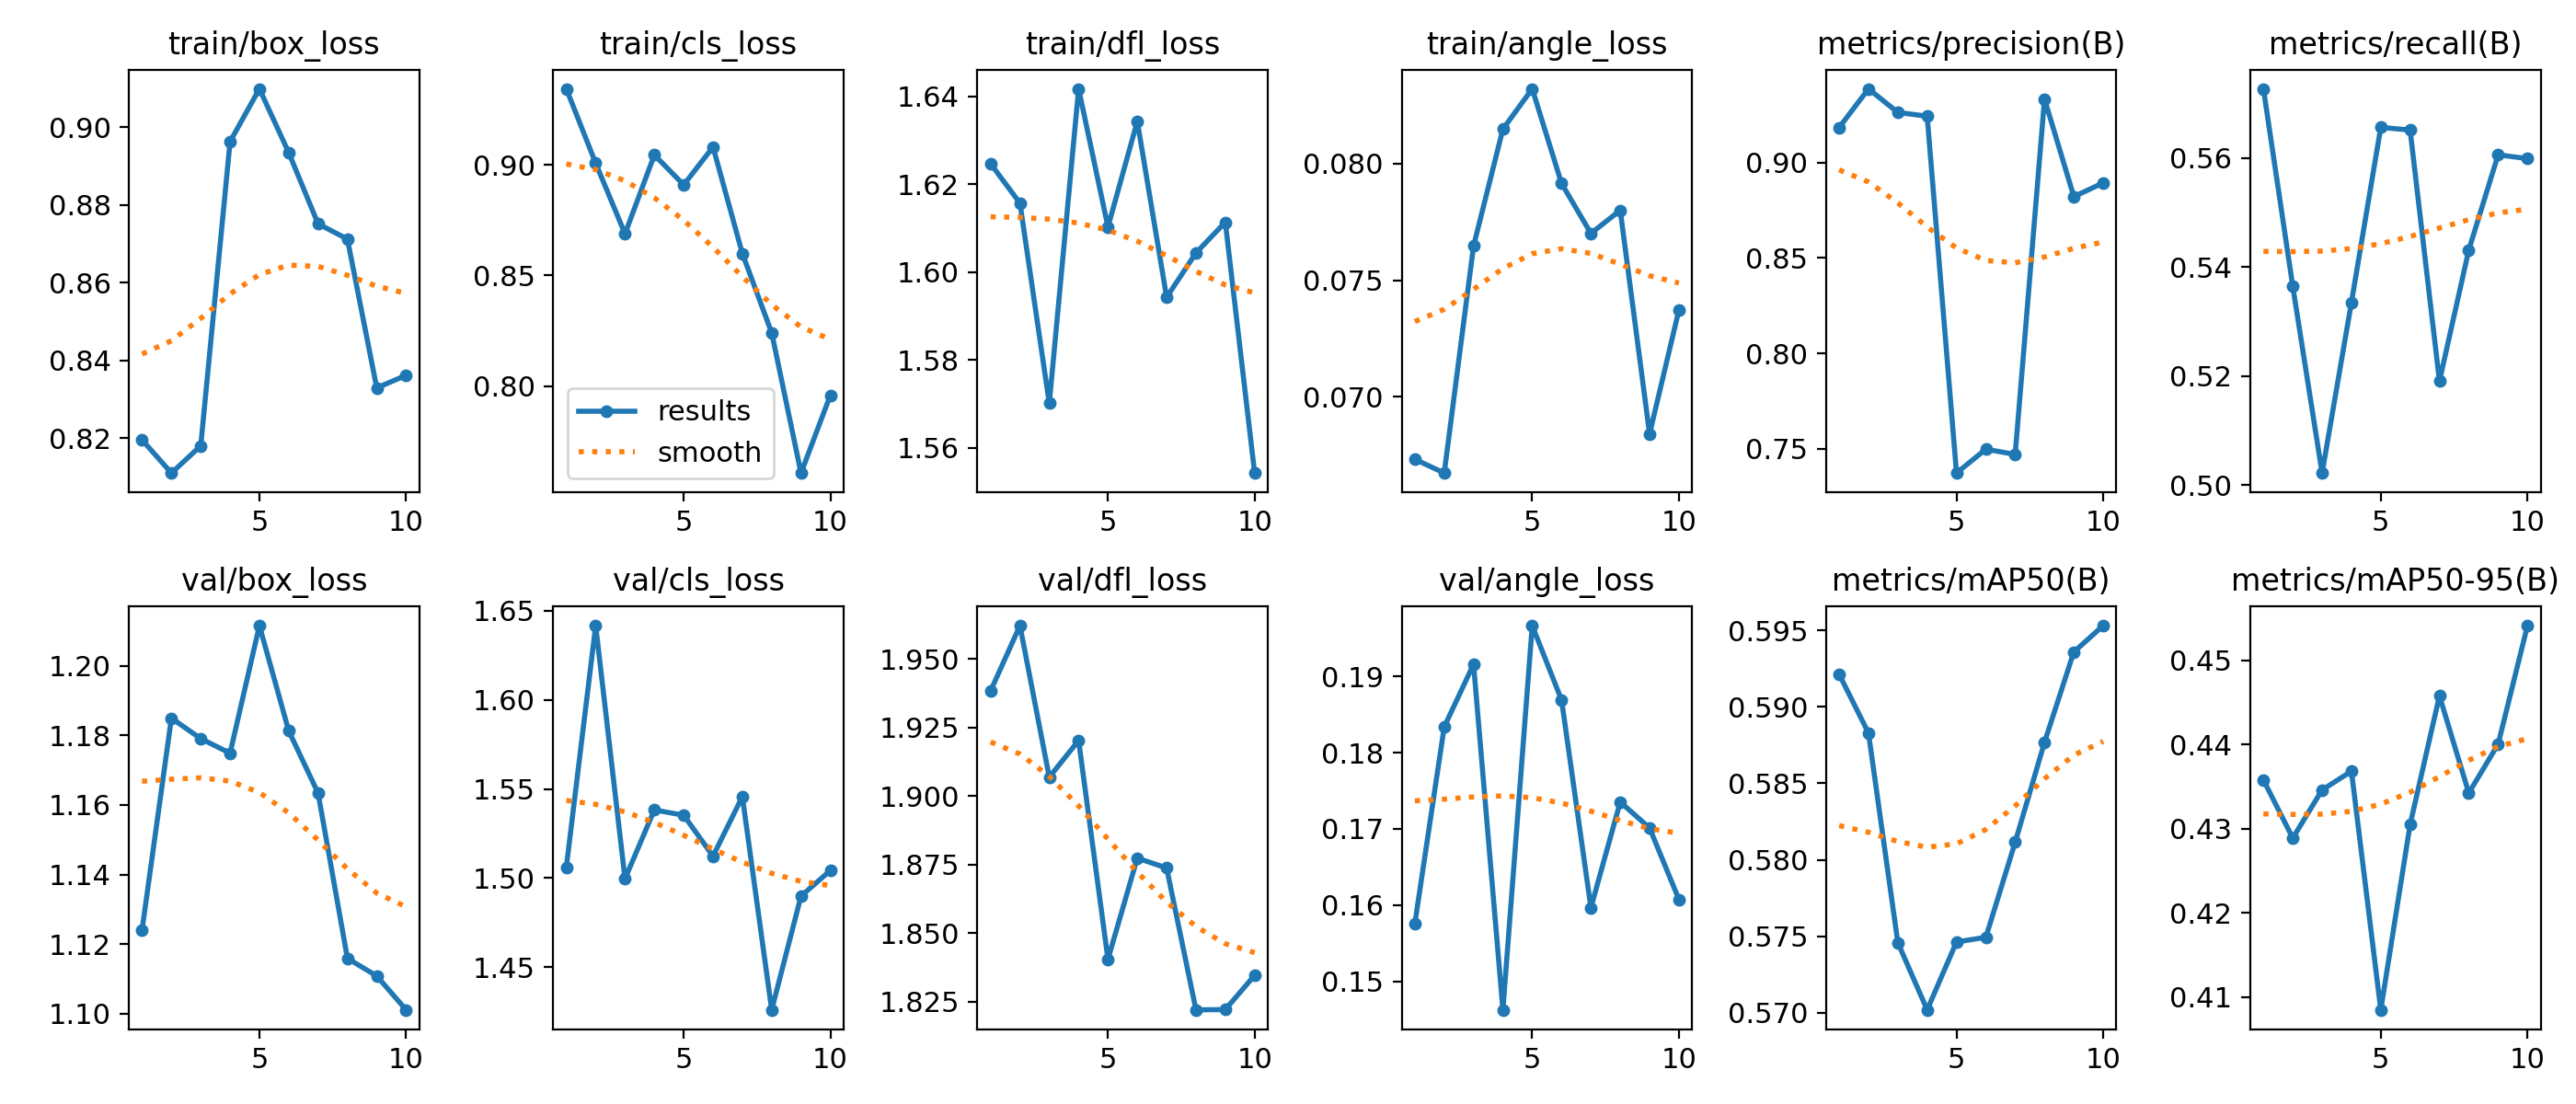

Values plotted in this chart, from the file beside it:
epoch, time, train/box_loss, train/cls_loss, train/dfl_loss, train/angle_loss, metrics/precision(B), metrics/recall(B), metrics/mAP50(B), metrics/mAP50-95(B), val/box_loss, val/cls_loss, val/dfl_loss, val/angle_loss, lr/pg0, lr/pg1, lr/pg2
1, 130.6, 0.8195, 0.9344, 1.625, 0.06732, 0.9183, 0.5727, 0.5921, 0.4358, 1.124, 1.506, 1.938, 0.1576, 0.0001555, 0.0001555, 0.0001555
2, 266.5, 0.811, 0.9008, 1.616, 0.06673, 0.9386, 0.5364, 0.5883, 0.4289, 1.185, 1.642, 1.962, 0.1834, 0.0002903, 0.0002903, 0.0002903
3, 397.3, 0.818, 0.8688, 1.57, 0.07647, 0.9262, 0.5022, 0.5746, 0.4346, 1.179, 1.5, 1.907, 0.1916, 0.0003921, 0.0003921, 0.0003921
4, 526, 0.8963, 0.9045, 1.642, 0.08148, 0.9243, 0.5335, 0.5702, 0.4368, 1.175, 1.538, 1.92, 0.1462, 0.0004608, 0.0004608, 0.0004608
5, 649.6, 0.9099, 0.891, 1.61, 0.08321, 0.7374, 0.5656, 0.5746, 0.4085, 1.212, 1.535, 1.84, 0.1966, 0.0004966, 0.0004966, 0.0004966
6, 773.5, 0.8935, 0.9081, 1.634, 0.07915, 0.7499, 0.5652, 0.5749, 0.4305, 1.181, 1.512, 1.877, 0.1869, 0.0004993, 0.0004993, 0.0004993
7, 896.8, 0.8751, 0.8599, 1.594, 0.07701, 0.7471, 0.5191, 0.5812, 0.4458, 1.163, 1.546, 1.874, 0.1597, 0.0004511, 0.0004511, 0.0004511
8, 1021, 0.8712, 0.8241, 1.604, 0.078, 0.9332, 0.5431, 0.5877, 0.4343, 1.116, 1.426, 1.822, 0.1735, 0.0003411, 0.0003411, 0.0003411
9, 1146, 0.8329, 0.7606, 1.611, 0.06841, 0.8821, 0.5606, 0.5936, 0.44, 1.111, 1.49, 1.822, 0.1701, 0.0002311, 0.0002311, 0.0002311
10, 1266, 0.8361, 0.7958, 1.554, 0.07372, 0.8893, 0.5599, 0.5953, 0.4541, 1.101, 1.504, 1.835, 0.1607, 0.0001211, 0.0001211, 0.0001211
